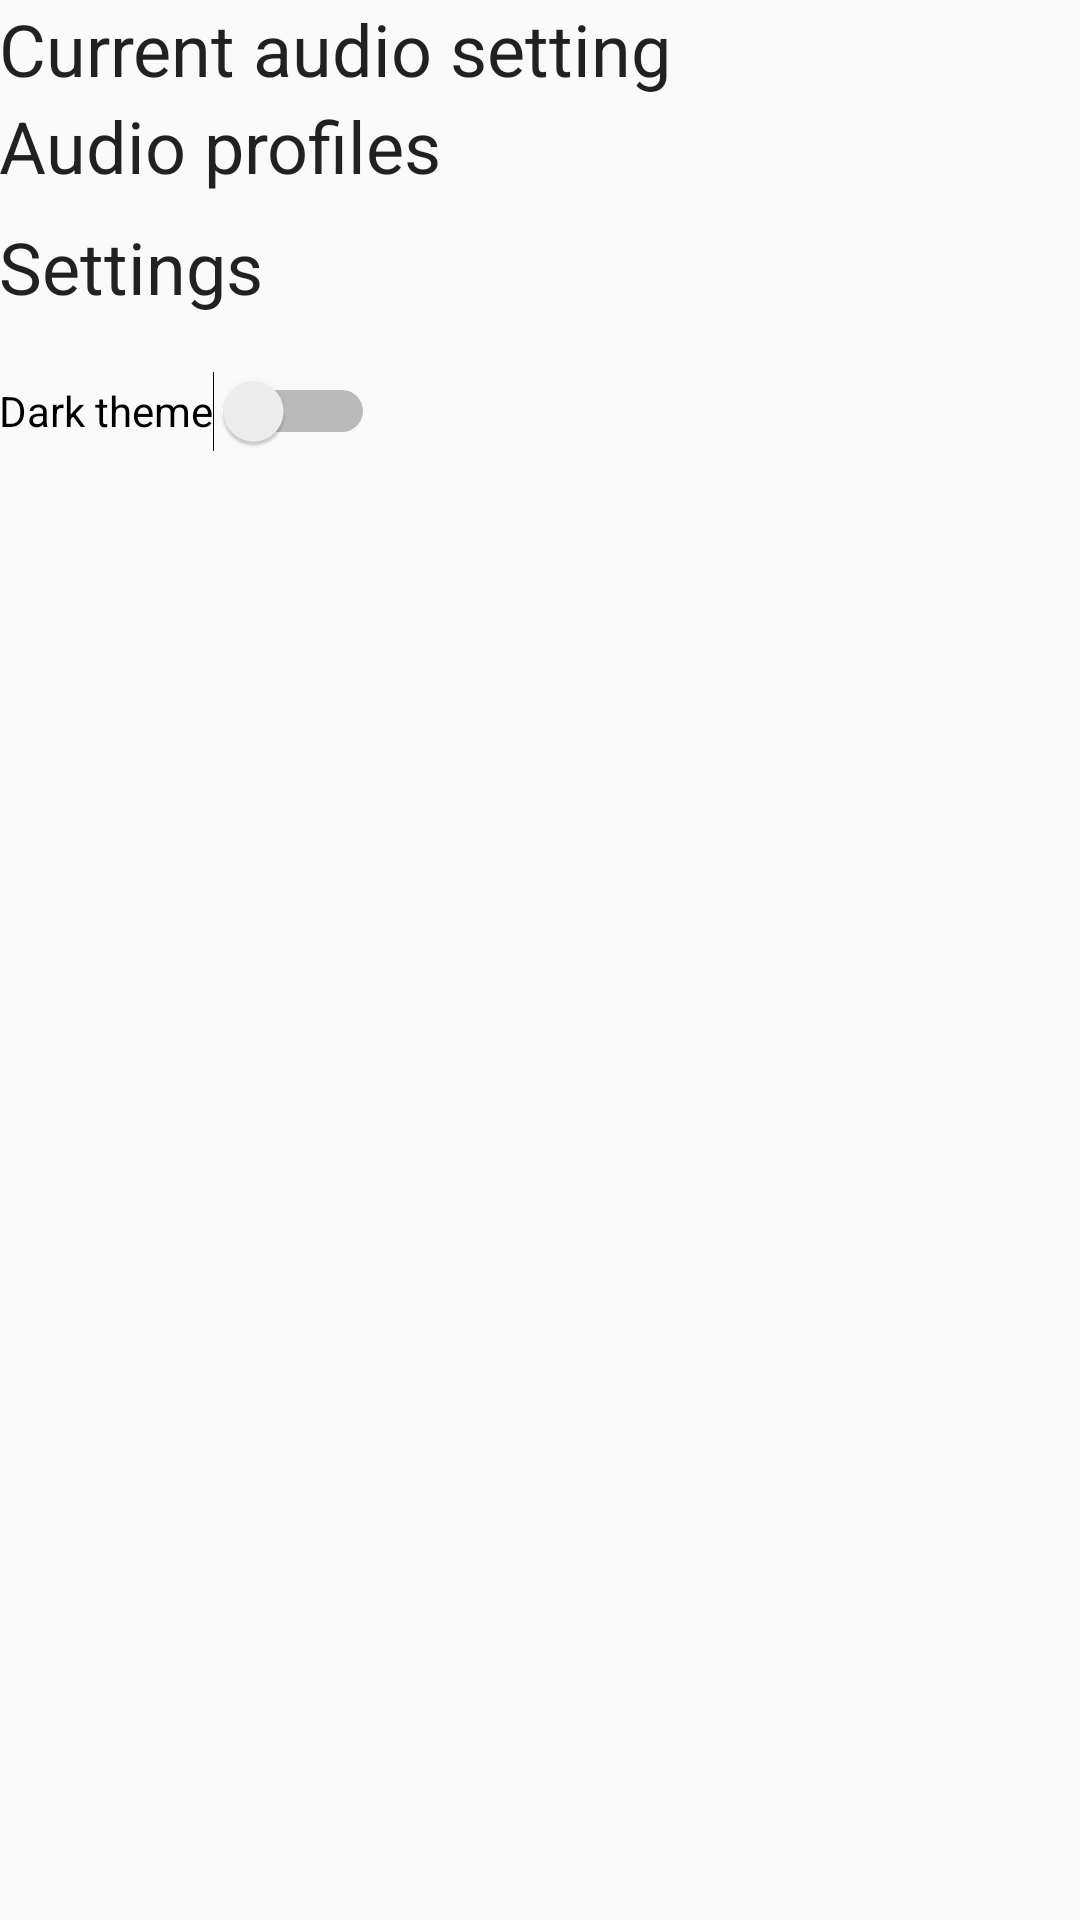

Layout XML and referenced resources for this Android screen:
<!-- AndroidManifest.xml: activity theme Theme.AudioControl -->
<!-- res/layout/activity_main.xml -->
<?xml version="1.0" encoding="utf-8"?>
<ScrollView xmlns:android="http://schemas.android.com/apk/res/android"
    xmlns:tools="http://schemas.android.com/tools"
    android:layout_width="match_parent"
    android:layout_height="match_parent"
    android:animateLayoutChanges="true"
    tools:context="com.example.audiocontrol.MainActivity">

    <LinearLayout
        android:id="@+id/linearLayout"
        android:layout_width="match_parent"
        android:layout_height="wrap_content"
        android:animateLayoutChanges="true"
        android:orientation="vertical"
        android:paddingLeft="@dimen/activity_horizontal_margin"
        android:paddingTop="@dimen/activity_vertical_margin"
        android:paddingRight="@dimen/activity_horizontal_margin"
        android:paddingBottom="@dimen/activity_vertical_margin">

        <FrameLayout
            android:id="@+id/sample_content_fragment"
            android:layout_weight="2"
            android:layout_width="match_parent"
            android:layout_height="0px" />

        <TextView
            android:id="@+id/audio_types_holder_title"
            style="@style/ScreenHeader"
            android:layout_width="wrap_content"
            android:layout_height="wrap_content"
            android:text="@string/main_screen_current_audio_setting_title" />

        <TextView
            style="@style/ScreenHeader"
            android:layout_width="wrap_content"
            android:layout_height="wrap_content"
            android:layout_gravity="start|center_vertical"
            android:layout_marginTop="@dimen/activity_vertical_margin"
            android:text="@string/main_screen_profiles_title" />

        <LinearLayout
            android:id="@+id/profile_list"
            android:layout_width="match_parent"
            android:layout_height="wrap_content"
            android:layout_marginTop="8dp"
            android:animateLayoutChanges="true"
            android:orientation="vertical" />










        <TextView
            style="@style/ScreenHeader"
            android:layout_width="wrap_content"
            android:layout_height="wrap_content"
            android:layout_marginTop="@dimen/activity_vertical_margin"
            android:text="@string/settings" />

        <LinearLayout
            android:layout_width="match_parent"
            android:layout_height="wrap_content"
            android:animateLayoutChanges="true"
            android:orientation="vertical">

            <Switch
                android:minHeight="48dp"
                android:id="@+id/dark_theme_switcher"
                android:layout_width="wrap_content"
                android:layout_height="wrap_content"
                android:layout_marginTop="8dp"
                android:text="@string/settings_darktheme" />

        </LinearLayout>
    </LinearLayout>
</ScrollView>
<!-- resources referenced by this layout -->
<resources>
  <string name="main_screen_current_audio_setting_title">Current audio setting</string>
  <string name="main_screen_profiles_title">Audio profiles</string>
  <string name="new_profile_add">Add new</string>
  <string name="settings">Settings</string>
  <string name="settings_darktheme">Dark theme</string>
  <style name="AudioControlProfile_Add_Button" parent="Widget.AppCompat.Button.Borderless.Colored">
          <item name="android:minWidth">0dp</item>
      </style>
  <style name="ScreenHeader">
          <item name="android:textAppearance">@style/TextAppearance.AppCompat.Headline</item>
      </style>
  <style name="Theme.AudioControl" parent="Theme.AppCompat.Light.DarkActionBar">
          
          <item name="colorPrimary">@color/colorPrimary_light</item>
          <item name="colorPrimaryDark">@color/colorPrimary_dark</item>
          <item name="colorAccent">@color/colorAccent_dark</item>
          
      </style>
  <color name="colorPrimary_light">#3F51B5</color>
  <color name="colorPrimary_dark">#4E4E4E</color>
  <color name="colorAccent_dark">#BB86FC</color>
</resources>
